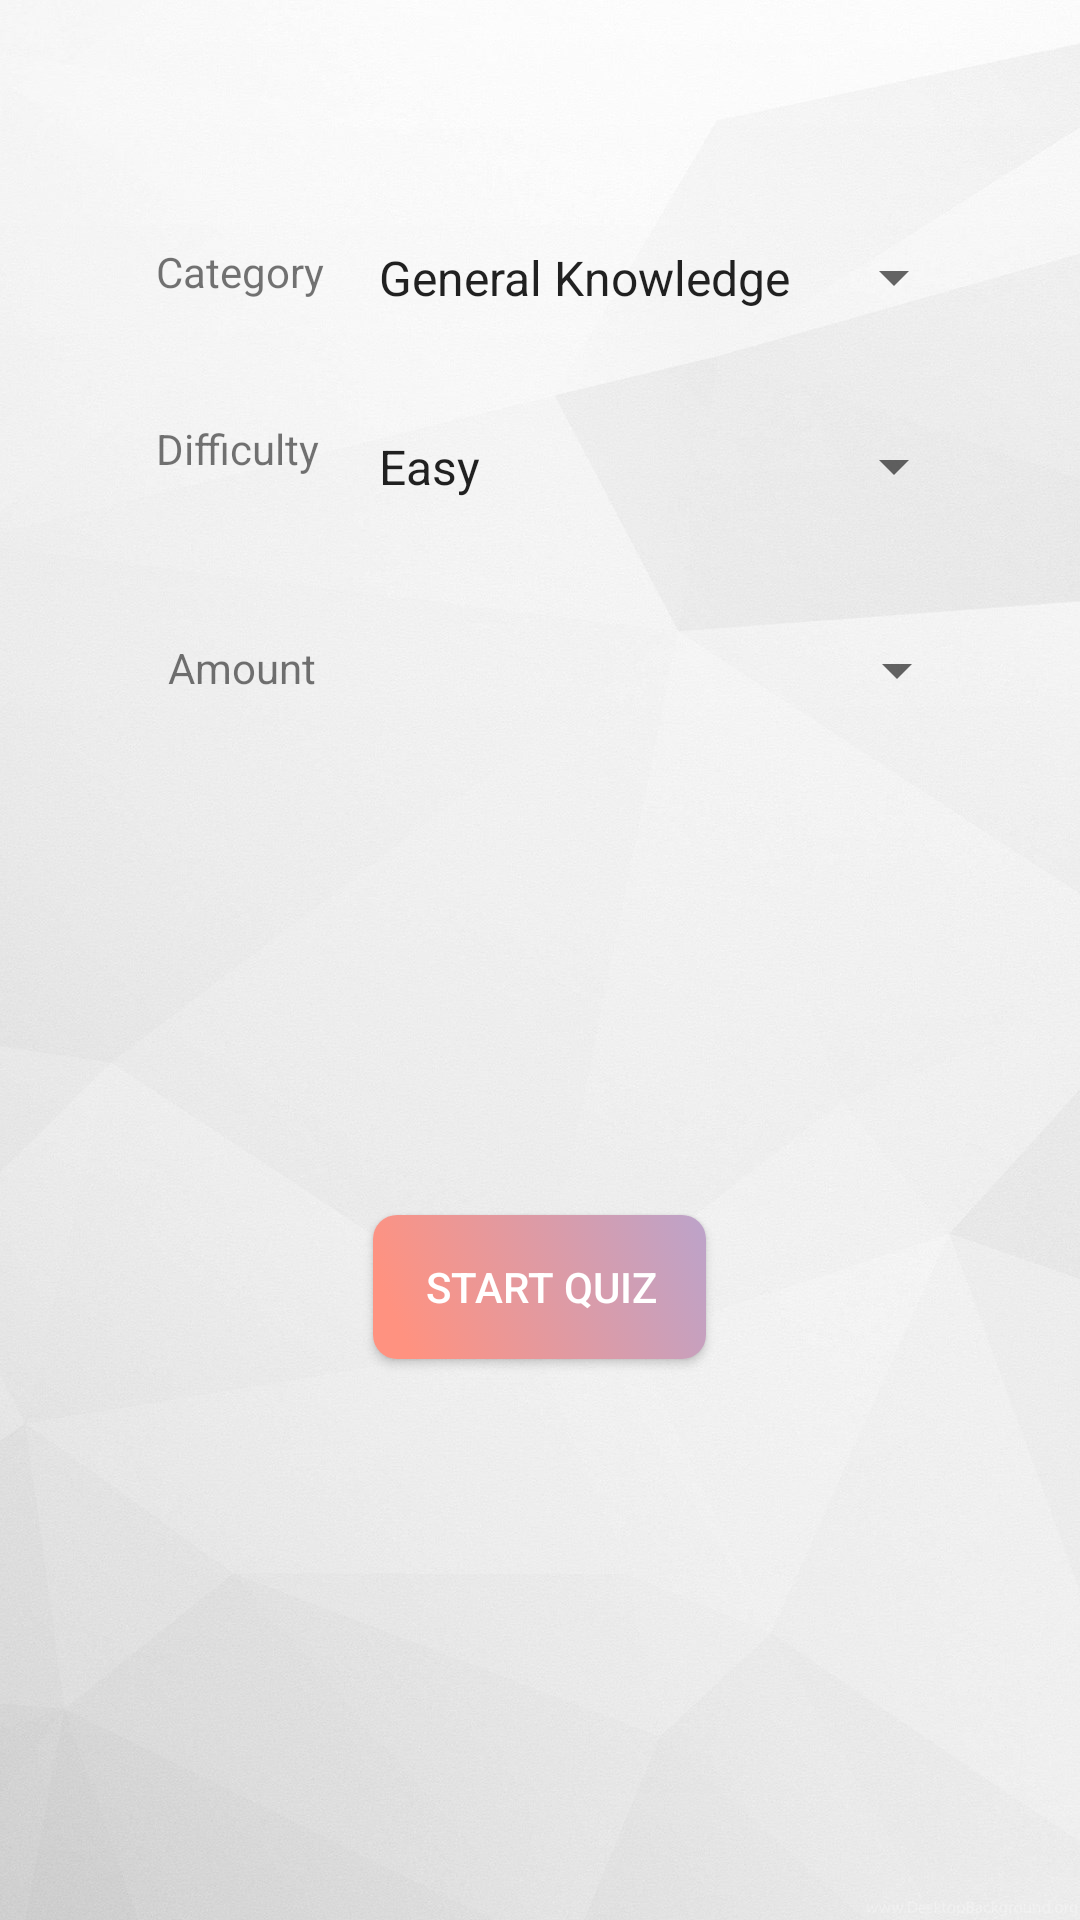

Write the Android layout XML for this screen, with the resource values it uses.
<!-- AndroidManifest.xml: application theme AppTheme -->
<!-- res/layout/fragment_practice.xml -->
<?xml version="1.0" encoding="utf-8"?>
<RelativeLayout xmlns:android="http://schemas.android.com/apk/res/android"
    xmlns:tools="http://schemas.android.com/tools"
    android:layout_width="match_parent"
    android:layout_height="match_parent"
    tools:context=".fragments.PracticeFragment"
    android:background="@drawable/whitebackground">

    <Button
        android:id="@+id/fragpractice_btn_start"
        android:layout_width="111dp"
        android:layout_height="wrap_content"
        android:layout_below="@id/fragpractice_spn_amount"
        android:layout_centerInParent="true"
        android:layout_marginStart="148dp"
        android:layout_marginTop="156dp"
        android:background="@drawable/button"
        android:text="@string/start_quiz"
        android:textColor="#ffffff" />

    <TextView
        android:id="@+id/fragpractice_tv_cat"
        android:layout_width="wrap_content"
        android:layout_height="wrap_content"
        android:layout_alignParentStart="true"
        android:layout_alignParentTop="true"
        android:layout_marginStart="52dp"
        android:layout_marginTop="81dp"
        android:text="Category" />

    <TextView
        android:id="@+id/fragpractice_tv_difficulty"
        android:layout_width="wrap_content"
        android:layout_height="wrap_content"
        android:layout_alignParentStart="true"
        android:layout_alignParentTop="true"
        android:layout_marginStart="52dp"
        android:layout_marginTop="140dp"
        android:text="Difficulty" />

    <TextView
        android:id="@+id/fragpractice_tv_amount"
        android:layout_width="wrap_content"
        android:layout_height="wrap_content"
        android:layout_alignParentStart="true"
        android:layout_alignParentTop="true"
        android:layout_marginStart="56dp"
        android:layout_marginTop="213dp"
        android:text="Amount" />

    <Spinner
        android:id="@+id/fragpractice_spn_difficulty"
        android:layout_width="242dp"
        android:layout_height="51dp"
        android:layout_alignParentTop="true"
        android:layout_alignParentEnd="true"
        android:layout_marginStart="12dp"
        android:layout_marginTop="130dp"
        android:layout_marginEnd="38dp"
        android:layout_toEndOf="@+id/fragpractice_tv_difficulty"
        android:drawSelectorOnTop="true"
        android:entries="@array/difficulty_array" />

    <Spinner
        android:id="@+id/fragpractice_spn_category"
        android:layout_width="242dp"
        android:layout_height="51dp"
        android:layout_alignParentTop="true"
        android:layout_alignParentEnd="true"
        android:layout_marginStart="10dp"
        android:layout_marginTop="67dp"
        android:layout_marginEnd="38dp"
        android:layout_toEndOf="@+id/fragpractice_tv_cat"
        android:drawSelectorOnTop="true"
        android:entries="@array/category_array" />

    <Spinner
        android:id="@+id/fragpractice_spn_amount"
        android:layout_width="242dp"
        android:layout_height="51dp"
        android:layout_alignParentTop="true"
        android:layout_alignParentEnd="true"
        android:layout_marginStart="14dp"
        android:layout_marginTop="198dp"
        android:layout_marginEnd="37dp"
        android:layout_toEndOf="@+id/fragpractice_tv_amount"
        android:drawSelectorOnTop="true" />

</RelativeLayout>
<!-- resources referenced by this layout -->
<resources>
  <string-array name="category_array">
          <item>General Knowledge</item>
          <item>Books</item>
          <item>Movies</item>
          <item>Video Games</item>
          <item>Science&amp;Nature</item>
          <item>Computers</item>
          <item>Geography</item>
          <item>History</item>
          <item>Any</item>
      </string-array>
  <string-array name="difficulty_array">
          <item>Easy</item>
          <item>Medium</item>
          <item>Hard</item>
          <item>Any</item>
      </string-array>
  <!-- drawable button (drawable) -->
  <?xml version="1.0" encoding="utf-8"?>
  <selector xmlns:android="http://schemas.android.com/apk/res/android">
      <item
          android:state_focused="true"
          android:state_pressed="true"
          android:drawable="@drawable/button_pressed" />
  
      <item
          android:state_focused="false"
          android:state_pressed="true"
          android:drawable="@drawable/button_pressed" />
  
      <item android:drawable="@drawable/buttonbackground" />
  </selector>
  <!-- drawable whitebackground: jpg bitmap (drawable-xhdpi, 172194 bytes) -->
  <string name="start_quiz">Start Quiz</string>
  <style name="AppTheme" parent="Theme.AppCompat.Light.NoActionBar">
          
          <item name="actionBarSize">35dp</item>
          <item name="colorPrimary">@color/colorPrimary</item>
          <item name="colorPrimaryDark">@color/colorPrimaryDark</item>
          <item name="colorAccent">@color/colorAccent</item>
      </style>
  <!-- drawable button_pressed (drawable) -->
  <?xml version="1.0" encoding="utf-8"?>
  <shape xmlns:android="http://schemas.android.com/apk/res/android"
      android:shape="rectangle">
      <gradient
          android:startColor="#f5beb5"
          android:endColor="#ff9280"
          android:angle="180" />
  
      
  
      <padding android:left="5dp"
          android:top="4dp"
          android:right="4dp"
          android:bottom="4dp" />
  
      <corners android:radius="8dp" />
  </shape>
  <!-- drawable buttonbackground (drawable) -->
  <?xml version="1.0" encoding="utf-8"?>
  <shape xmlns:android="http://schemas.android.com/apk/res/android"
      android:shape="rectangle">
  
      <gradient
          android:angle="45"
          android:centerX="0.1"
          android:centerY="0.5"
          android:centerColor="#ff9280"
          android:startColor="#ff9280"
          android:endColor="#bca3ca"
          android:gradientRadius="100"
          android:type="linear"/>
  
      <padding android:left="5dp"
          android:top="4dp"
          android:right="4dp"
          android:bottom="4dp" />
  
      <corners android:radius="8dp" />
  
  </shape>
  <color name="colorPrimary">#45315d</color>
  <color name="colorPrimaryDark">#2d203d</color>
  <color name="colorAccent">#FF9280</color>
</resources>
